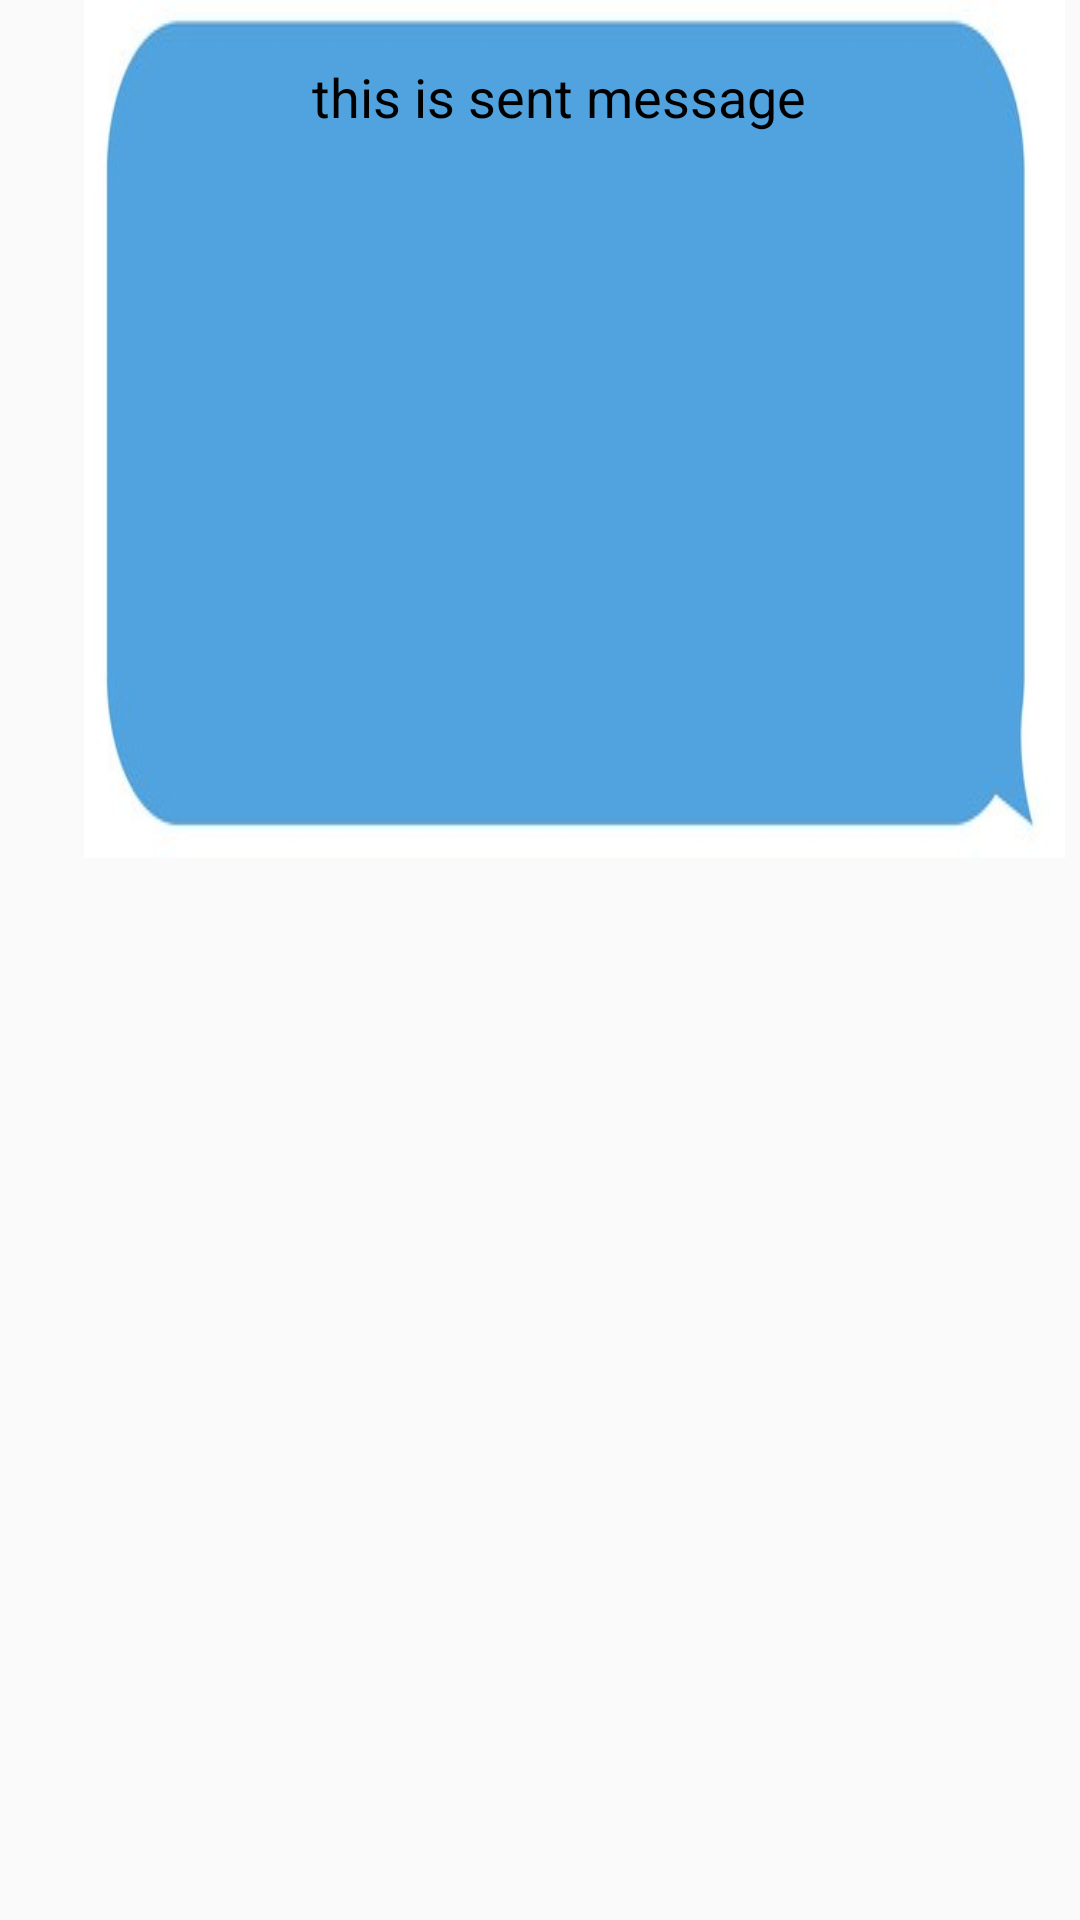

Android layout source for this screen:
<!-- AndroidManifest.xml: application theme AppTheme -->
<!-- res/layout/messaggio_inviato.xml -->
<?xml version="1.0" encoding="utf-8"?>
<RelativeLayout xmlns:android="http://schemas.android.com/apk/res/android"
    android:layout_width="match_parent"
    android:layout_height="wrap_content"
    android:layout_marginEnd="5dp">

    <RelativeLayout
        android:layout_width="327dp"
        android:layout_height="wrap_content"
        android:layout_alignParentRight="true"
        android:layout_marginRight="5dp"
        android:background="@drawable/prova">

        <TextView
            android:id="@+id/txt_sent_msg"
            android:textColor="@color/black"
            android:layout_width="wrap_content"
            android:layout_height="wrap_content"
            android:layout_alignParentLeft="true"
            android:layout_alignParentRight="true"
            android:layout_marginLeft="40dp"
            android:layout_marginTop="20dp"
            android:layout_marginRight="50dp"
            android:gravity="center"
            android:text="this is sent message"
            android:textSize="18sp" />

    </RelativeLayout>
</RelativeLayout>
<!-- resources referenced by this layout -->
<resources>
  <!-- drawable prova: jpg bitmap (drawable, 24660 bytes) -->
  <style name="AppTheme" parent="Theme.AppCompat.Light.NoActionBar">
              <item name="colorPrimary">@color/design_default_color_primary</item>
              <item name="colorPrimaryDark">@color/design_default_color_primary_dark</item>
              <item name="colorAccent">@color/design_default_color_primary_variant</item>
              <item name="colorBackgroundFloating">@color/design_default_color_background</item>
              <item name="colorContainer">@color/design_default_color_primary</item>
      </style>
  <!-- not gathered from this repository: default colours our renderer supplied (Android Studio template values) -->
  <color name="black">#FF000000</color>
</resources>
